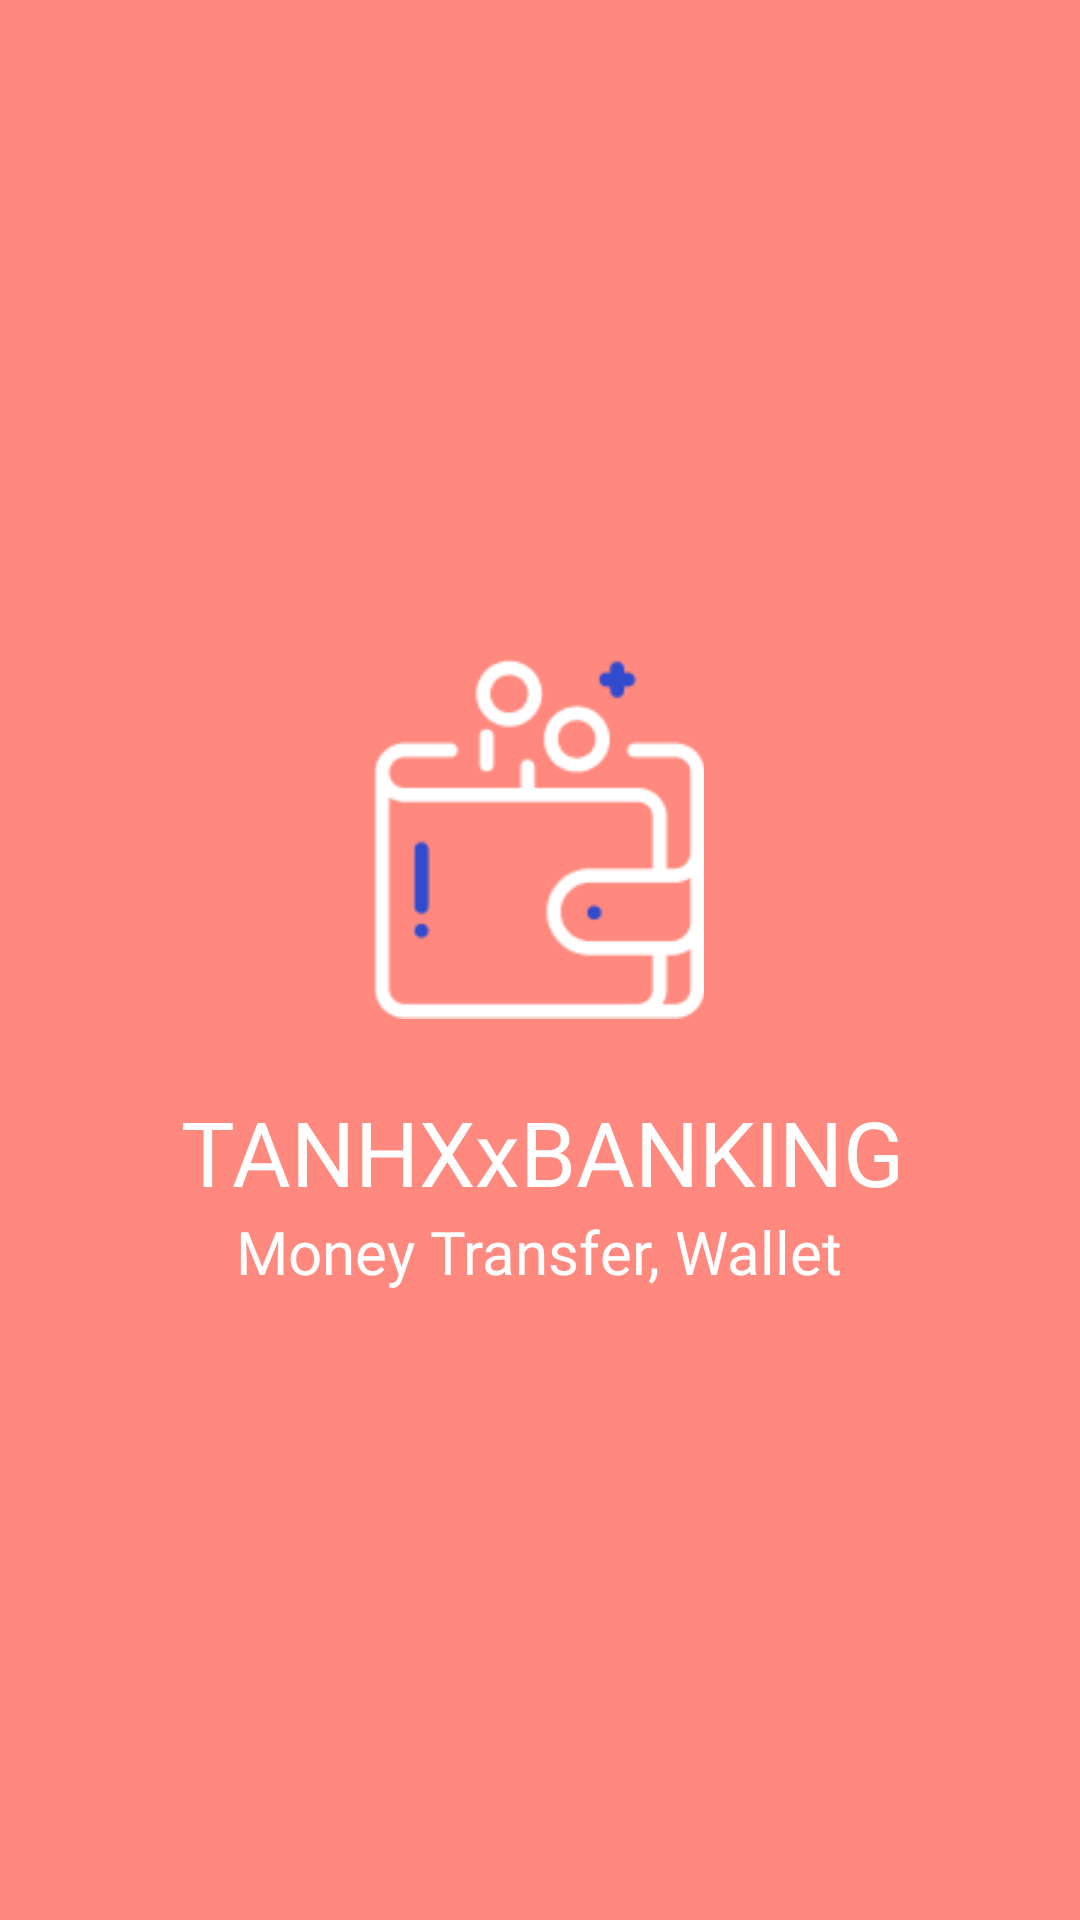

Android layout source for this screen:
<!-- AndroidManifest.xml: application theme Close -->
<!-- res/layout/activity_splash.xml -->
<?xml version="1.0" encoding="utf-8"?>
<androidx.constraintlayout.widget.ConstraintLayout xmlns:android="http://schemas.android.com/apk/res/android"
    xmlns:app="http://schemas.android.com/apk/res-auto"
    xmlns:tools="http://schemas.android.com/tools"
    android:layout_width="match_parent"
    android:background="@drawable/backhong"
    android:layout_height="match_parent"
    tools:context=".Layout.Splash">




        <ImageView
            android:id="@+id/imageView"
            android:layout_width="120dp"
            android:layout_height="120dp"
            android:layout_marginStart="100dp"
            android:layout_marginTop="100dp"
            android:layout_marginEnd="100dp"
            android:layout_marginBottom="100dp"
            android:src="@drawable/wl"
            app:layout_constraintBottom_toBottomOf="parent"
            app:layout_constraintEnd_toEndOf="parent"
            app:layout_constraintHorizontal_bias="0.494"
            app:layout_constraintStart_toStartOf="parent"
            app:layout_constraintTop_toTopOf="parent"
            app:layout_constraintVertical_bias="0.374" />

        <TextView
            android:id="@+id/textView"
            android:layout_width="wrap_content"
            android:layout_height="40dp"
            android:layout_marginStart="90dp"
            android:layout_marginTop="24dp"
            android:layout_marginEnd="90dp"
            android:fontFamily="@font/bloody"
            android:text="TANHXxBANKING"
            android:textAllCaps="false"
            android:textColor="@color/white"
            android:textSize="30dp"
            app:layout_constraintEnd_toEndOf="parent"
            app:layout_constraintHorizontal_bias="0.486"
            app:layout_constraintStart_toStartOf="parent"
            app:layout_constraintTop_toBottomOf="@+id/imageView"
            tools:ignore="MissingConstraints" />

        <TextView
            android:layout_width="wrap_content"
            android:layout_height="wrap_content"
            android:fontFamily="@font/medium"
            android:text="Money Transfer, Wallet"
            android:textColor="@color/white"
            android:textSize="20dp"
            app:layout_constraintEnd_toEndOf="parent"
            app:layout_constraintHorizontal_bias="0.497"
            app:layout_constraintStart_toStartOf="parent"
            app:layout_constraintTop_toBottomOf="@+id/textView" />

   <androidx.fragment.app.FragmentContainerView
       android:layout_width="match_parent"
       android:layout_height="match_parent"
       android:id="@+id/holder"/>

    </androidx.constraintlayout.widget.ConstraintLayout>
<!-- resources referenced by this layout -->
<resources>
  <color name="white">#FFFFFFFF</color>
  <!-- drawable backhong: png bitmap (drawable, 3271 bytes) -->
  <!-- drawable wl: png bitmap (drawable, 3207 bytes) -->
  <style name="Close" parent="Theme.AppCompat.Light.NoActionBar"> </style>
</resources>
